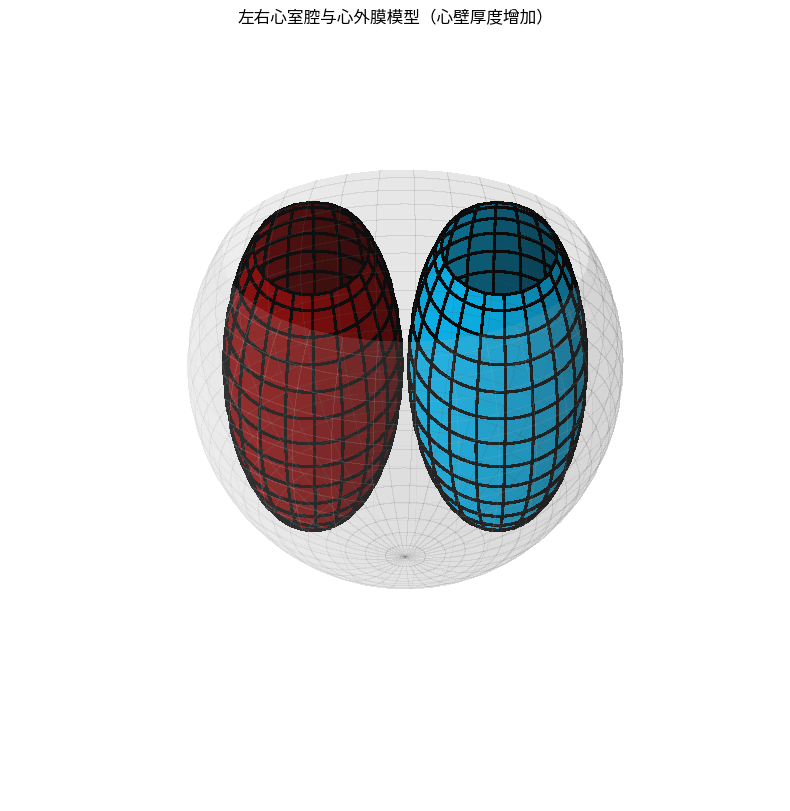

Generate this figure with matplotlib:
import matplotlib.pyplot as plt
import numpy as np

def create_truncated_ellipsoid(R_a, R_b, R_c, truncation_Z, 
                               offset_x=0, offset_y=0, offset_z=0):
    """
    生成一个截断椭球体的坐标，沿着Z轴在指定的truncation_Z平面处截断。
    """
    u = np.linspace(0, 2 * np.pi, 100)
    v = np.linspace(0, np.pi, 100)

    X = R_a * np.outer(np.cos(u), np.sin(v)) + offset_x
    Y = R_b * np.outer(np.sin(u), np.sin(v)) + offset_y
    Z = R_c * np.outer(np.ones(np.size(u)), np.cos(v)) + offset_z
    
    mask = Z > truncation_Z

    X[mask] = np.nan
    Y[mask] = np.nan
    Z[mask] = np.nan
    
    return X, Y, Z

# --- 1. 定义几何体参数 ---
TRUNCATION_PLANE_Z = 1.0 

# --- 关键修改：减小内部腔体半径 ---
REDUCTION_FACTOR = 0.9 # 新的腔体半径是旧的 90%
CAVITY_RA = 1.5 * REDUCTION_FACTOR  # 变为 1.35
CAVITY_RB = 1.4 * REDUCTION_FACTOR  # 变为 1.26
CAVITY_RC = 2.9 * REDUCTION_FACTOR  # 变为 2.61

# 偏移量需要根据新半径重新计算，确保腔体仍不相交
# 新的总直径为 2 * 1.35 = 2.7。我们设置中心间距为 2.8
OFFSET = 1.4  # 1.4 * 2 = 2.8
LV_OFFSET_X = -OFFSET  
RV_OFFSET_X = OFFSET   
Z_OFFSET_CAVITY = -1.0 

# 心外膜参数 (保持上次调整后的包裹性参数)
Epi_Ra = 3.3 
Epi_Rb = 1.5 * 1.2 # Y轴乘数设为1.2
Epi_Rc = 3.0 * 1.15 # Z轴乘数设为1.15
Epi_OFFSET_X = 0.0 
Z_OFFSET_EPI = Z_OFFSET_CAVITY 

# --- 2. 创建几何体 ---
LV_X, LV_Y, LV_Z = create_truncated_ellipsoid(
    CAVITY_RA, CAVITY_RB, CAVITY_RC, TRUNCATION_PLANE_Z, 
    offset_x=LV_OFFSET_X, offset_z=Z_OFFSET_CAVITY
)
RV_X, RV_Y, RV_Z = create_truncated_ellipsoid(
    CAVITY_RA, CAVITY_RB, CAVITY_RC, TRUNCATION_PLANE_Z, 
    offset_x=RV_OFFSET_X, offset_z=Z_OFFSET_CAVITY
)
Epi_X, Epi_Y, Epi_Z = create_truncated_ellipsoid(
    Epi_Ra, Epi_Rb, Epi_Rc, TRUNCATION_PLANE_Z, 
    offset_x=Epi_OFFSET_X, offset_z=Z_OFFSET_EPI
)


# --- 3. 绘图设置 ---
fig = plt.figure(figsize=(12, 10))
ax = fig.add_subplot(111, projection='3d')

# 定义颜色和线条宽度
COLOR_LV = 'darkred' 
COLOR_RV = 'deepskyblue'
COLOR_EPI = 'lightgray' 
NEW_LINEWIDTH = 1.5 
NEW_STRIDE = 5 

# --- 4. 绘制心外膜 (Epicardium) ---
ax.plot_surface(Epi_X, Epi_Y, Epi_Z,
                color=COLOR_EPI,
                rstride=3, cstride=3, 
                linewidth=0, 
                edgecolor=None, 
                antialiased=False, alpha=0.15, 
                label='Epicardium')

# --- 5. 绘制心室腔 (LV/RV) ---
ax.plot_surface(LV_X, LV_Y, LV_Z,
                color=COLOR_LV, 
                rstride=NEW_STRIDE, cstride=NEW_STRIDE, 
                linewidth=NEW_LINEWIDTH, 
                edgecolor='black', 
                antialiased=False, alpha=1.0,
                label='Left Ventricle')

ax.plot_surface(RV_X, RV_Y, RV_Z,
                color=COLOR_RV,
                rstride=NEW_STRIDE, cstride=NEW_STRIDE, 
                linewidth=NEW_LINEWIDTH, 
                edgecolor='black', 
                antialiased=False, alpha=1.0,
                label='Right Ventricle')


# --- 6. 完善视图 ---
ax.set_axis_off()

ax.view_init(elev=30, azim=270) 
ax.dist = 10 

ax.set_title("左右心室腔与心外膜模型（心壁厚度增加）", color='black')

plt.show()